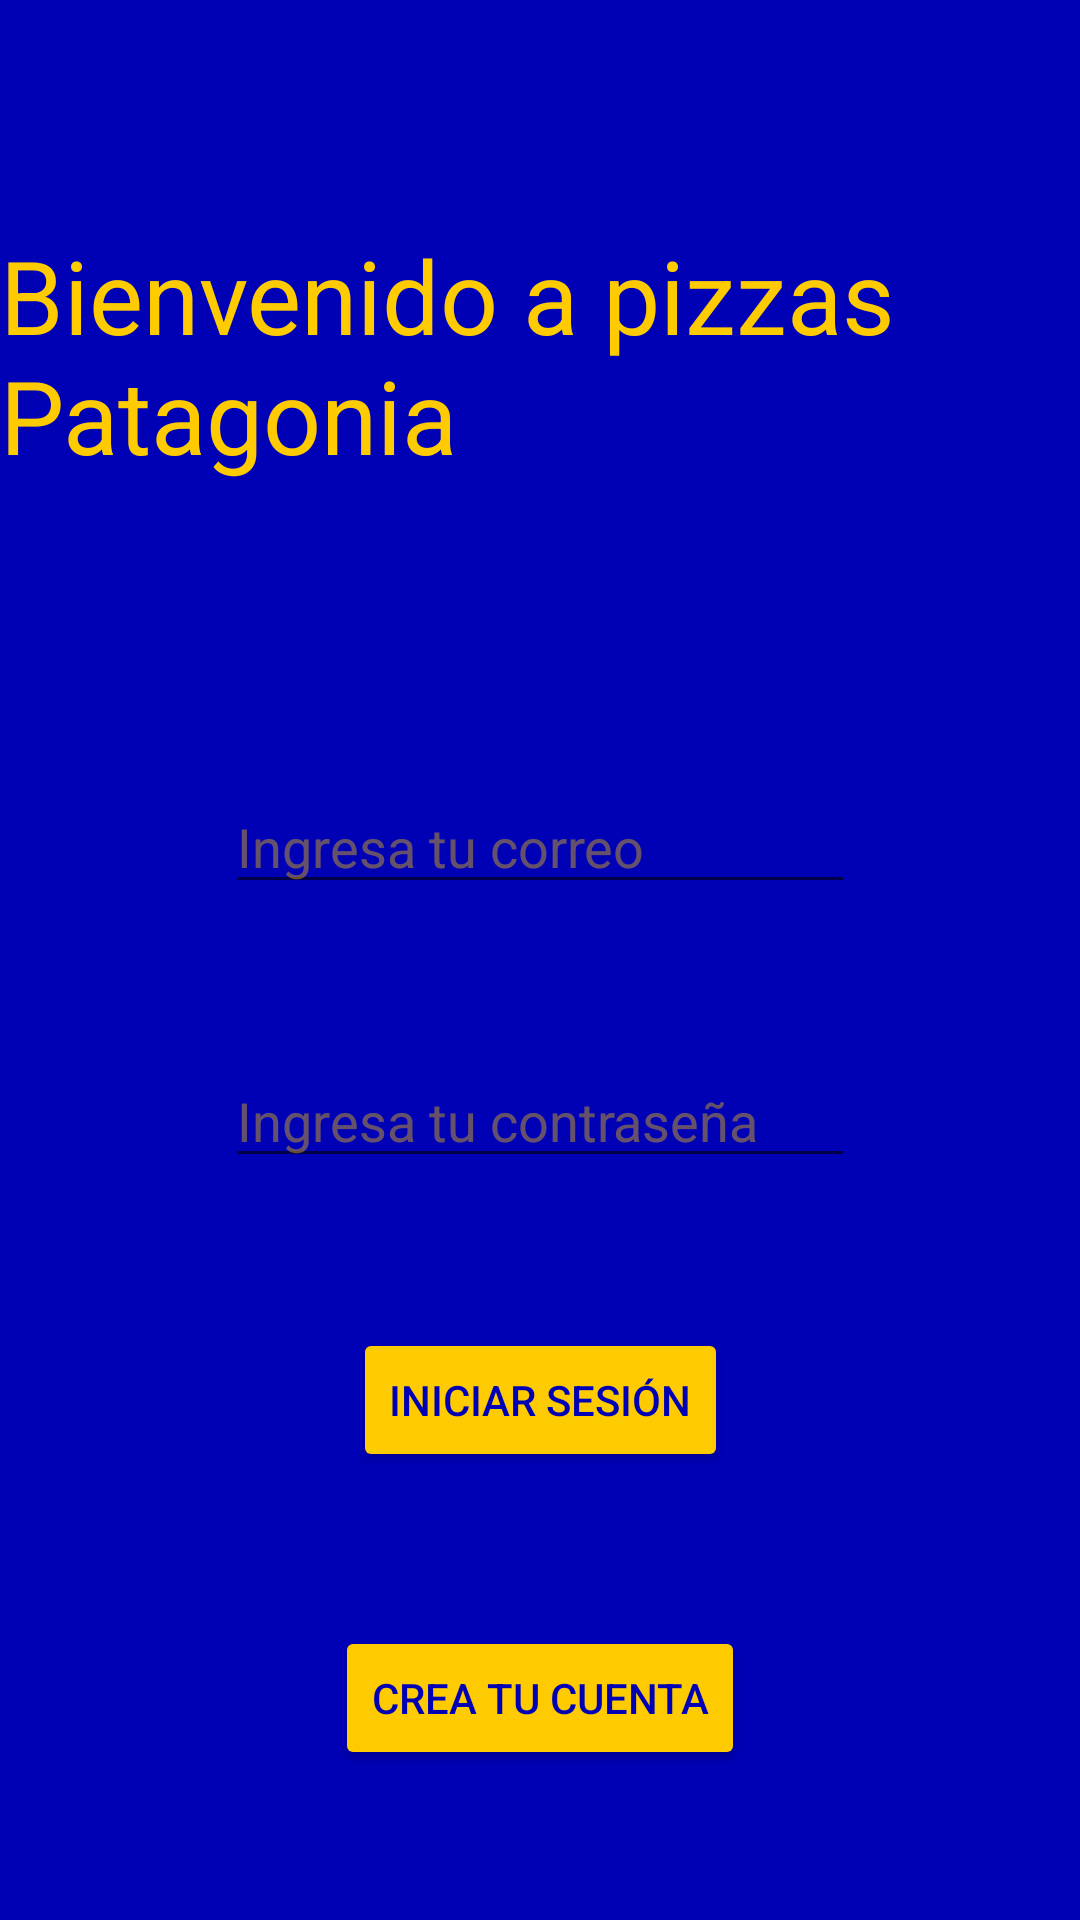

Produce the Android XML layout that renders to this screen, including the resource entries it uses.
<!-- AndroidManifest.xml: application theme Theme.PizzasPatagonia -->
<!-- res/layout/activity_main.xml -->
<?xml version="1.0" encoding="utf-8"?>
<androidx.constraintlayout.widget.ConstraintLayout xmlns:android="http://schemas.android.com/apk/res/android"
    xmlns:app="http://schemas.android.com/apk/res-auto"
    xmlns:tools="http://schemas.android.com/tools"
    android:layout_width="match_parent"
    android:layout_height="match_parent"
    android:background="#0000B5"
    tools:context=".MainActivity">

    <Button
        android:id="@+id/btnIniciarSesion"
        android:layout_width="wrap_content"
        android:layout_height="wrap_content"
        android:layout_marginTop="50dp"
        android:backgroundTint="#FDCB00"
        android:text="Iniciar sesión"
        android:textColor="#0000B5"
        app:layout_constraintEnd_toEndOf="parent"
        app:layout_constraintHorizontal_bias="0.5"
        app:layout_constraintStart_toStartOf="parent"
        app:layout_constraintTop_toBottomOf="@+id/txtClave" />

    <Button
        android:id="@+id/btnRegistro"
        android:layout_width="wrap_content"
        android:layout_height="wrap_content"
        android:layout_marginBottom="50dp"
        android:backgroundTint="#FDCB00"
        android:text="Crea tu cuenta"
        android:textColor="#0000B5"
        app:layout_constraintBottom_toBottomOf="parent"
        app:layout_constraintEnd_toEndOf="parent"
        app:layout_constraintStart_toStartOf="parent" />

    <TextView
        android:id="@+id/txtBienvenida"
        android:layout_width="wrap_content"
        android:layout_height="wrap_content"
        android:layout_marginTop="80dp"
        android:includeFontPadding="false"
        android:text="Bienvenido a pizzas Patagonia"
        android:textColor="#FDCB00"
        android:textSize="34sp"
        app:layout_constrainedHeight="true"
        app:layout_constrainedWidth="true"
        app:layout_constraintEnd_toEndOf="parent"
        app:layout_constraintHorizontal_bias="0.5"
        app:layout_constraintStart_toStartOf="parent"
        app:layout_constraintTop_toTopOf="parent" />

    <EditText
        android:id="@+id/txtMail"
        android:layout_width="wrap_content"
        android:layout_height="wrap_content"
        android:layout_marginTop="100dp"
        android:ems="10"
        android:hint="Ingresa tu correo"
        android:inputType="textEmailAddress"
        android:textColor="#FDCB00"
        android:textColorHint="#66FDCB00"
        app:layout_constraintEnd_toEndOf="parent"
        app:layout_constraintHorizontal_bias="0.5"
        app:layout_constraintStart_toStartOf="parent"
        app:layout_constraintTop_toBottomOf="@+id/txtBienvenida" />

    <EditText
        android:id="@+id/txtClave"
        android:layout_width="wrap_content"
        android:layout_height="wrap_content"
        android:layout_marginTop="50dp"
        android:ems="10"
        android:hint="Ingresa tu contraseña"
        android:inputType="textPassword"
        android:textColor="#FDCB00"
        android:textColorHint="#66FDCB00"
        app:layout_constraintEnd_toEndOf="parent"
        app:layout_constraintHorizontal_bias="0.5"
        app:layout_constraintStart_toStartOf="parent"
        app:layout_constraintTop_toBottomOf="@+id/txtMail" />

</androidx.constraintlayout.widget.ConstraintLayout>
<!-- resources referenced by this layout -->
<resources>
  <style name="Theme.PizzasPatagonia" parent="Theme.MaterialComponents.DayNight.DarkActionBar">
          
          <item name="colorPrimary">@color/purple_500</item>
          <item name="colorPrimaryVariant">@color/purple_700</item>
          <item name="colorOnPrimary">@color/white</item>
          
          <item name="colorSecondary">@color/teal_200</item>
          <item name="colorSecondaryVariant">@color/teal_700</item>
          <item name="colorOnSecondary">@color/black</item>
          
          <item name="android:statusBarColor" tools:targetApi="l">?attr/colorPrimaryVariant</item>
          
      </style>
  <!-- not gathered from this repository: default colours our renderer supplied (Android Studio template values) -->
  <color name="purple_500">#FF6200EE</color>
  <color name="purple_700">#FF3700B3</color>
  <color name="teal_200">#FF03DAC5</color>
  <color name="teal_700">#FF018786</color>
  <color name="black">#FF000000</color>
  <color name="white">#FFFFFFFF</color>
</resources>
